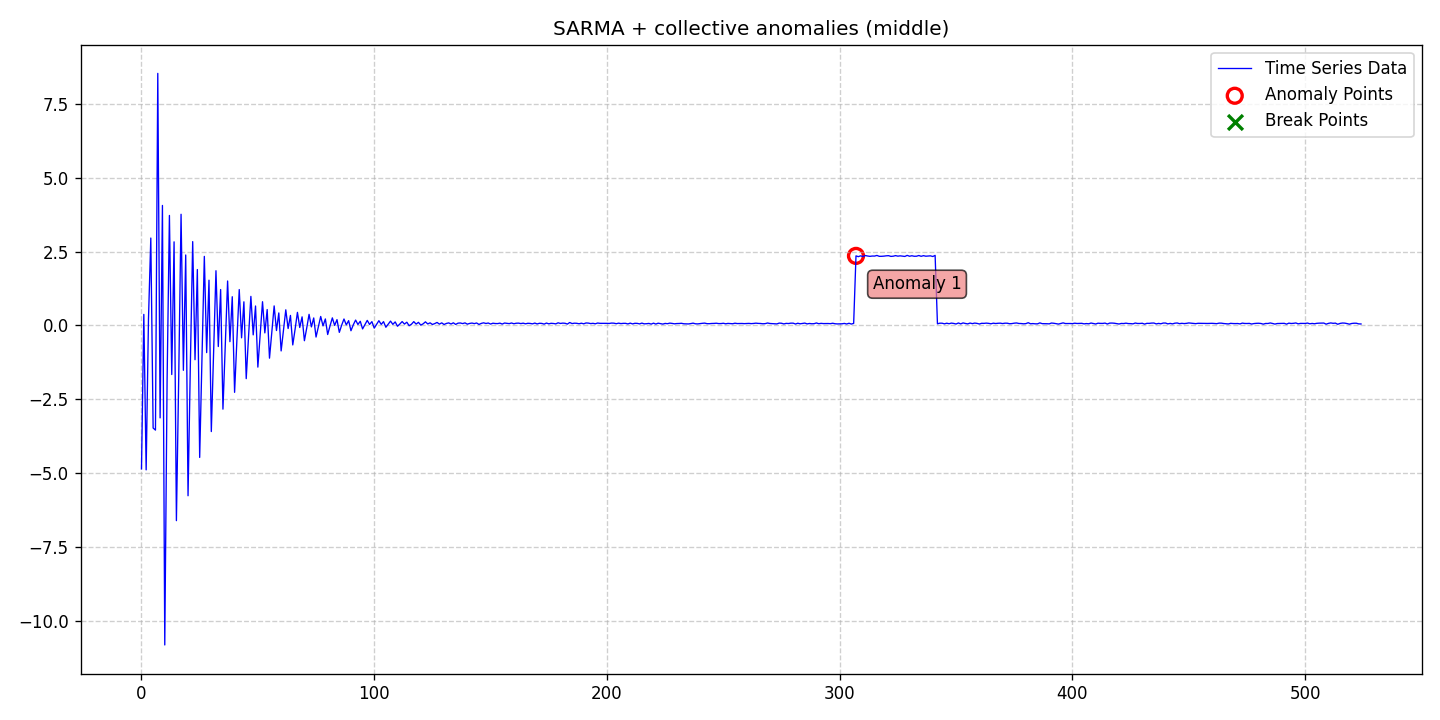

The table this chart was drawn from, first rows:
date, data, stationary, det_lin_up, det_lin_down, det_quad, det_cubic, det_exp, det_damped, stoc_trend, volatility, single_seas, multiple_seas, point_anom_single, point_anom_multi, collect_anom, context_anom, mean_shift, var_shift, trend_shift, point_anom_count, point_anom_location, point_anom_point, collect_anom_count
2020-01-01, -4.856, 0, 0, 0, 0, 0, 0, 0, 0, 0, 1, 0, 0, 0, 1, 0, 0, 0, 0, 0, none, , 1
2020-01-02, 0.3723, 0, 0, 0, 0, 0, 0, 0, 0, 0, 1, 0, 0, 0, 1, 0, 0, 0, 0, 0, none, , 1
2020-01-03, -4.889, 0, 0, 0, 0, 0, 0, 0, 0, 0, 1, 0, 0, 0, 1, 0, 0, 0, 0, 0, none, , 1
2020-01-04, 0.2089, 0, 0, 0, 0, 0, 0, 0, 0, 0, 1, 0, 0, 0, 1, 0, 0, 0, 0, 0, none, , 1
2020-01-05, 2.957, 0, 0, 0, 0, 0, 0, 0, 0, 0, 1, 0, 0, 0, 1, 0, 0, 0, 0, 0, none, , 1
2020-01-06, -3.473, 0, 0, 0, 0, 0, 0, 0, 0, 0, 1, 0, 0, 0, 1, 0, 0, 0, 0, 0, none, , 1
2020-01-07, -3.543, 0, 0, 0, 0, 0, 0, 0, 0, 0, 1, 0, 0, 0, 1, 0, 0, 0, 0, 0, none, , 1
2020-01-08, 8.529, 0, 0, 0, 0, 0, 0, 0, 0, 0, 1, 0, 0, 0, 1, 0, 0, 0, 0, 0, none, , 1
2020-01-09, -3.13, 0, 0, 0, 0, 0, 0, 0, 0, 0, 1, 0, 0, 0, 1, 0, 0, 0, 0, 0, none, , 1
2020-01-10, 4.06, 0, 0, 0, 0, 0, 0, 0, 0, 0, 1, 0, 0, 0, 1, 0, 0, 0, 0, 0, none, , 1
2020-01-11, -10.81, 0, 0, 0, 0, 0, 0, 0, 0, 0, 1, 0, 0, 0, 1, 0, 0, 0, 0, 0, none, , 1
2020-01-12, -1.867, 0, 0, 0, 0, 0, 0, 0, 0, 0, 1, 0, 0, 0, 1, 0, 0, 0, 0, 0, none, , 1
2020-01-13, 3.721, 0, 0, 0, 0, 0, 0, 0, 0, 0, 1, 0, 0, 0, 1, 0, 0, 0, 0, 0, none, , 1
2020-01-14, -1.662, 0, 0, 0, 0, 0, 0, 0, 0, 0, 1, 0, 0, 0, 1, 0, 0, 0, 0, 0, none, , 1
2020-01-15, 2.828, 0, 0, 0, 0, 0, 0, 0, 0, 0, 1, 0, 0, 0, 1, 0, 0, 0, 0, 0, none, , 1
2020-01-16, -6.608, 0, 0, 0, 0, 0, 0, 0, 0, 0, 1, 0, 0, 0, 1, 0, 0, 0, 0, 0, none, , 1
2020-01-17, -1.723, 0, 0, 0, 0, 0, 0, 0, 0, 0, 1, 0, 0, 0, 1, 0, 0, 0, 0, 0, none, , 1
2020-01-18, 3.761, 0, 0, 0, 0, 0, 0, 0, 0, 0, 1, 0, 0, 0, 1, 0, 0, 0, 0, 0, none, , 1
2020-01-19, -1.519, 0, 0, 0, 0, 0, 0, 0, 0, 0, 1, 0, 0, 0, 1, 0, 0, 0, 0, 0, none, , 1
2020-01-20, 2.383, 0, 0, 0, 0, 0, 0, 0, 0, 0, 1, 0, 0, 0, 1, 0, 0, 0, 0, 0, none, , 1
2020-01-21, -5.765, 0, 0, 0, 0, 0, 0, 0, 0, 0, 1, 0, 0, 0, 1, 0, 0, 0, 0, 0, none, , 1
2020-01-22, -1.303, 0, 0, 0, 0, 0, 0, 0, 0, 0, 1, 0, 0, 0, 1, 0, 0, 0, 0, 0, none, , 1
2020-01-23, 2.836, 0, 0, 0, 0, 0, 0, 0, 0, 0, 1, 0, 0, 0, 1, 0, 0, 0, 0, 0, none, , 1
2020-01-24, -1.161, 0, 0, 0, 0, 0, 0, 0, 0, 0, 1, 0, 0, 0, 1, 0, 0, 0, 0, 0, none, , 1
2020-01-25, 1.89, 0, 0, 0, 0, 0, 0, 0, 0, 0, 1, 0, 0, 0, 1, 0, 0, 0, 0, 0, none, , 1
2020-01-26, -4.468, 0, 0, 0, 0, 0, 0, 0, 0, 0, 1, 0, 0, 0, 1, 0, 0, 0, 0, 0, none, , 1
2020-01-27, -1.049, 0, 0, 0, 0, 0, 0, 0, 0, 0, 1, 0, 0, 0, 1, 0, 0, 0, 0, 0, none, , 1
2020-01-28, 2.336, 0, 0, 0, 0, 0, 0, 0, 0, 0, 1, 0, 0, 0, 1, 0, 0, 0, 0, 0, none, , 1
2020-01-29, -0.9205, 0, 0, 0, 0, 0, 0, 0, 0, 0, 1, 0, 0, 0, 1, 0, 0, 0, 0, 0, none, , 1
2020-01-30, 1.53, 0, 0, 0, 0, 0, 0, 0, 0, 0, 1, 0, 0, 0, 1, 0, 0, 0, 0, 0, none, , 1
2020-01-31, -3.592, 0, 0, 0, 0, 0, 0, 0, 0, 0, 1, 0, 0, 0, 1, 0, 0, 0, 0, 0, none, , 1
2020-02-01, -0.818, 0, 0, 0, 0, 0, 0, 0, 0, 0, 1, 0, 0, 0, 1, 0, 0, 0, 0, 0, none, , 1
2020-02-02, 1.85, 0, 0, 0, 0, 0, 0, 0, 0, 0, 1, 0, 0, 0, 1, 0, 0, 0, 0, 0, none, , 1
2020-02-03, -0.7142, 0, 0, 0, 0, 0, 0, 0, 0, 0, 1, 0, 0, 0, 1, 0, 0, 0, 0, 0, none, , 1
2020-02-04, 1.214, 0, 0, 0, 0, 0, 0, 0, 0, 0, 1, 0, 0, 0, 1, 0, 0, 0, 0, 0, none, , 1
2020-02-05, -2.834, 0, 0, 0, 0, 0, 0, 0, 0, 0, 1, 0, 0, 0, 1, 0, 0, 0, 0, 0, none, , 1
2020-02-06, -0.64, 0, 0, 0, 0, 0, 0, 0, 0, 0, 1, 0, 0, 0, 1, 0, 0, 0, 0, 0, none, , 1
2020-02-07, 1.503, 0, 0, 0, 0, 0, 0, 0, 0, 0, 1, 0, 0, 0, 1, 0, 0, 0, 0, 0, none, , 1
2020-02-08, -0.5501, 0, 0, 0, 0, 0, 0, 0, 0, 0, 1, 0, 0, 0, 1, 0, 0, 0, 0, 0, none, , 1
2020-02-09, 0.9704, 0, 0, 0, 0, 0, 0, 0, 0, 0, 1, 0, 0, 0, 1, 0, 0, 0, 0, 0, none, , 1
2020-02-10, -2.265, 0, 0, 0, 0, 0, 0, 0, 0, 0, 1, 0, 0, 0, 1, 0, 0, 0, 0, 0, none, , 1
2020-02-11, -0.4785, 0, 0, 0, 0, 0, 0, 0, 0, 0, 1, 0, 0, 0, 1, 0, 0, 0, 0, 0, none, , 1
2020-02-12, 1.213, 0, 0, 0, 0, 0, 0, 0, 0, 0, 1, 0, 0, 0, 1, 0, 0, 0, 0, 0, none, , 1
2020-02-13, -0.4201, 0, 0, 0, 0, 0, 0, 0, 0, 0, 1, 0, 0, 0, 1, 0, 0, 0, 0, 0, none, , 1
2020-02-14, 0.7983, 0, 0, 0, 0, 0, 0, 0, 0, 0, 1, 0, 0, 0, 1, 0, 0, 0, 0, 0, none, , 1
2020-02-15, -1.802, 0, 0, 0, 0, 0, 0, 0, 0, 0, 1, 0, 0, 0, 1, 0, 0, 0, 0, 0, none, , 1
2020-02-16, -0.3709, 0, 0, 0, 0, 0, 0, 0, 0, 0, 1, 0, 0, 0, 1, 0, 0, 0, 0, 0, none, , 1
2020-02-17, 0.9821, 0, 0, 0, 0, 0, 0, 0, 0, 0, 1, 0, 0, 0, 1, 0, 0, 0, 0, 0, none, , 1
2020-02-18, -0.3204, 0, 0, 0, 0, 0, 0, 0, 0, 0, 1, 0, 0, 0, 1, 0, 0, 0, 0, 0, none, , 1
2020-02-19, 0.6566, 0, 0, 0, 0, 0, 0, 0, 0, 0, 1, 0, 0, 0, 1, 0, 0, 0, 0, 0, none, , 1
2020-02-20, -1.412, 0, 0, 0, 0, 0, 0, 0, 0, 0, 1, 0, 0, 0, 1, 0, 0, 0, 0, 0, none, , 1
2020-02-21, -0.2834, 0, 0, 0, 0, 0, 0, 0, 0, 0, 1, 0, 0, 0, 1, 0, 0, 0, 0, 0, none, , 1
2020-02-22, 0.8015, 0, 0, 0, 0, 0, 0, 0, 0, 0, 1, 0, 0, 0, 1, 0, 0, 0, 0, 0, none, , 1
2020-02-23, -0.2536, 0, 0, 0, 0, 0, 0, 0, 0, 0, 1, 0, 0, 0, 1, 0, 0, 0, 0, 0, none, , 1
2020-02-24, 0.5363, 0, 0, 0, 0, 0, 0, 0, 0, 0, 1, 0, 0, 0, 1, 0, 0, 0, 0, 0, none, , 1
2020-02-25, -1.109, 0, 0, 0, 0, 0, 0, 0, 0, 0, 1, 0, 0, 0, 1, 0, 0, 0, 0, 0, none, , 1
2020-02-26, -0.2145, 0, 0, 0, 0, 0, 0, 0, 0, 0, 1, 0, 0, 0, 1, 0, 0, 0, 0, 0, none, , 1
2020-02-27, 0.6598, 0, 0, 0, 0, 0, 0, 0, 0, 0, 1, 0, 0, 0, 1, 0, 0, 0, 0, 0, none, , 1
2020-02-28, -0.1732, 0, 0, 0, 0, 0, 0, 0, 0, 0, 1, 0, 0, 0, 1, 0, 0, 0, 0, 0, none, , 1
2020-02-29, 0.4222, 0, 0, 0, 0, 0, 0, 0, 0, 0, 1, 0, 0, 0, 1, 0, 0, 0, 0, 0, none, , 1
... 465 more rows
